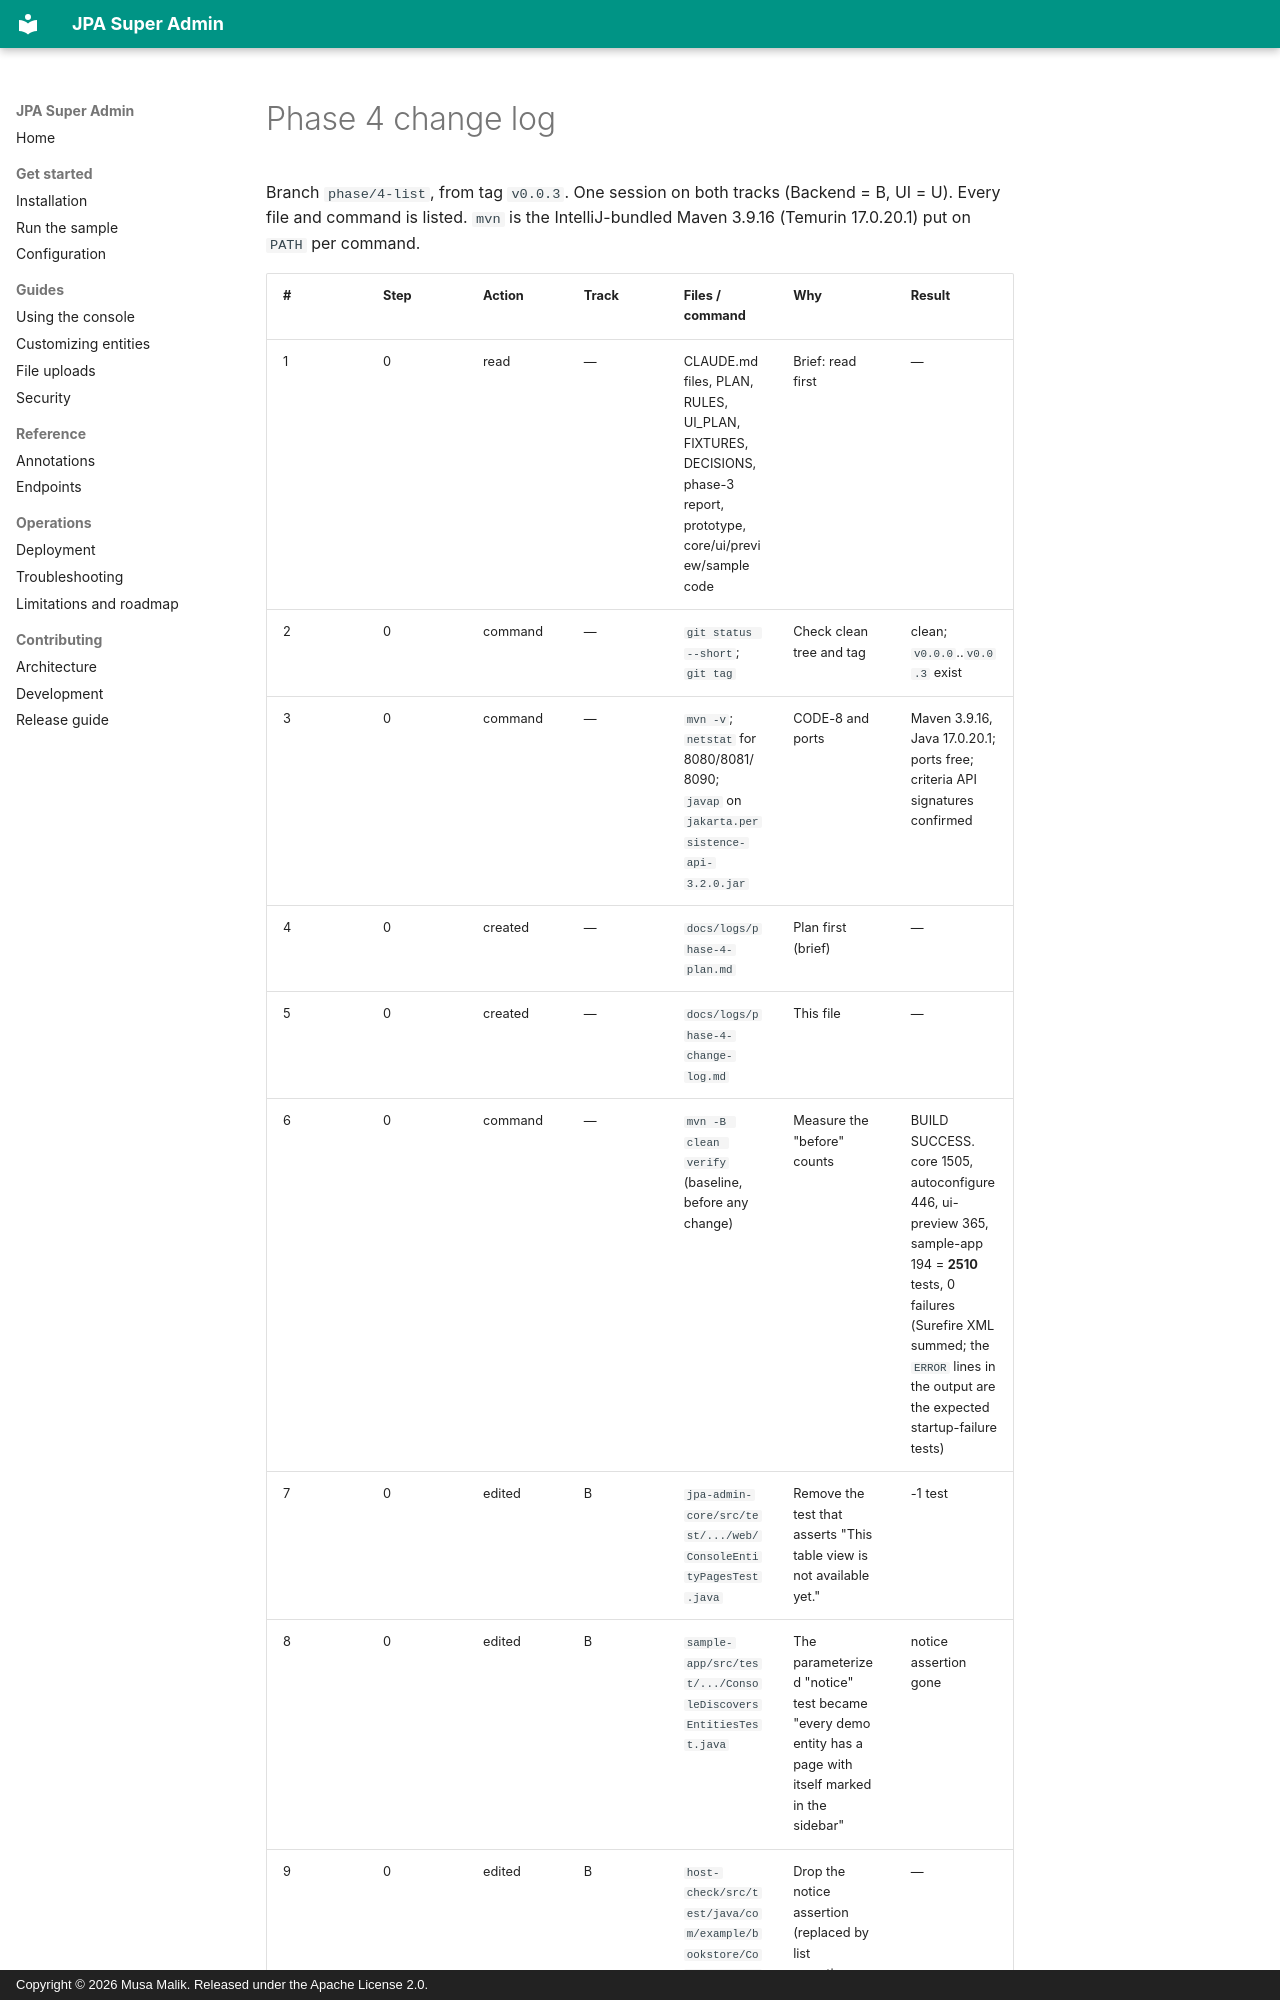

repository: mdmusahub/JPA-SUPER-ADMIN · page: logs/phase-4-change-log/index.html · generator: mkdocs · copyright: Copyright © 2026 Musa Malik. Released under the Apache License 2.0.

# Phase 4 change log

Branch `phase/4-list`, from tag `v0.0.3`. One session on both tracks (Backend = B, UI = U). Every file and command is
listed. `mvn` is the IntelliJ-bundled Maven 3.9.16 (Temurin 17.0.20.1) put on `PATH` per command.
